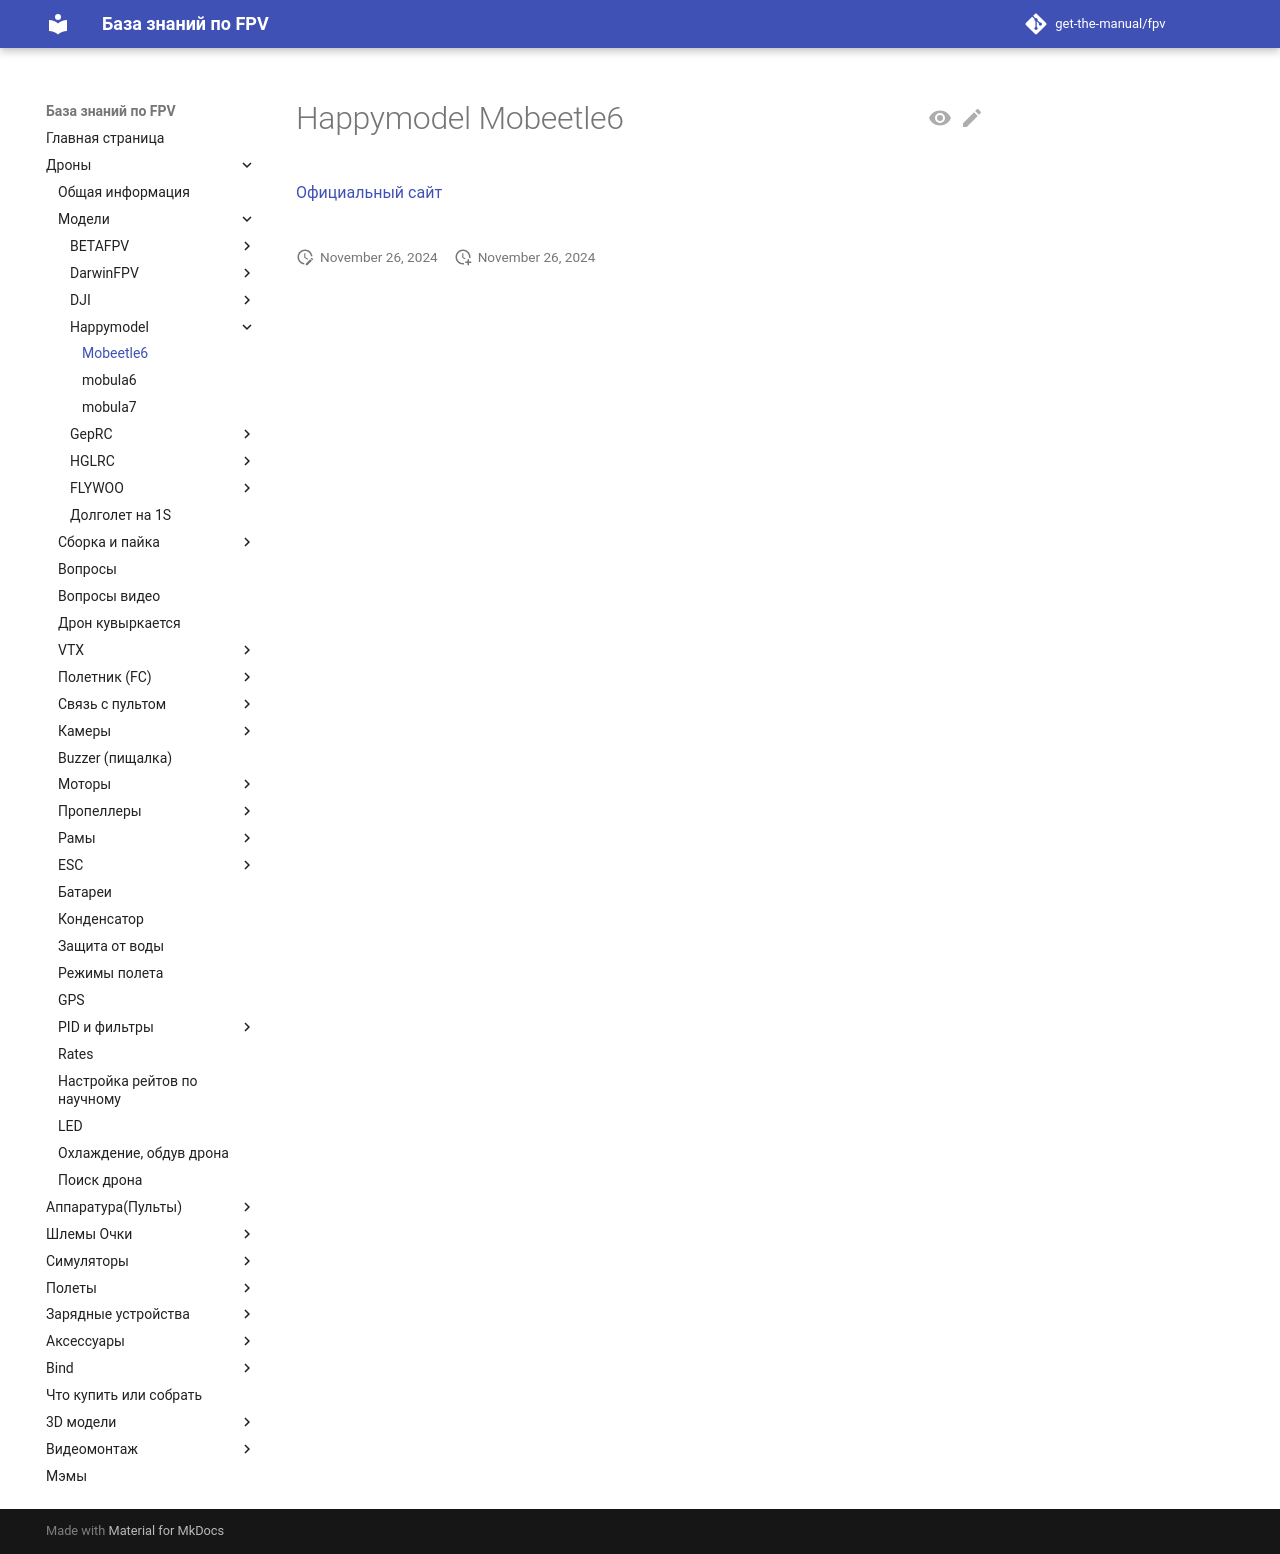

repository: get-the-manual/fpv · page: 00_Drones/01_Models/Happymodel/Mobeetle6/index.html · generator: mkdocs

# Happymodel Mobeetle6

[Официальный сайт](https://www.happymodel.cn/index.php/2022/04/23/happymodel-mobeetle6-whoop-and-toothpick-2-in-1-fpv-racer-drone/)  
![](Happymodel_Mobeetle6.png)
